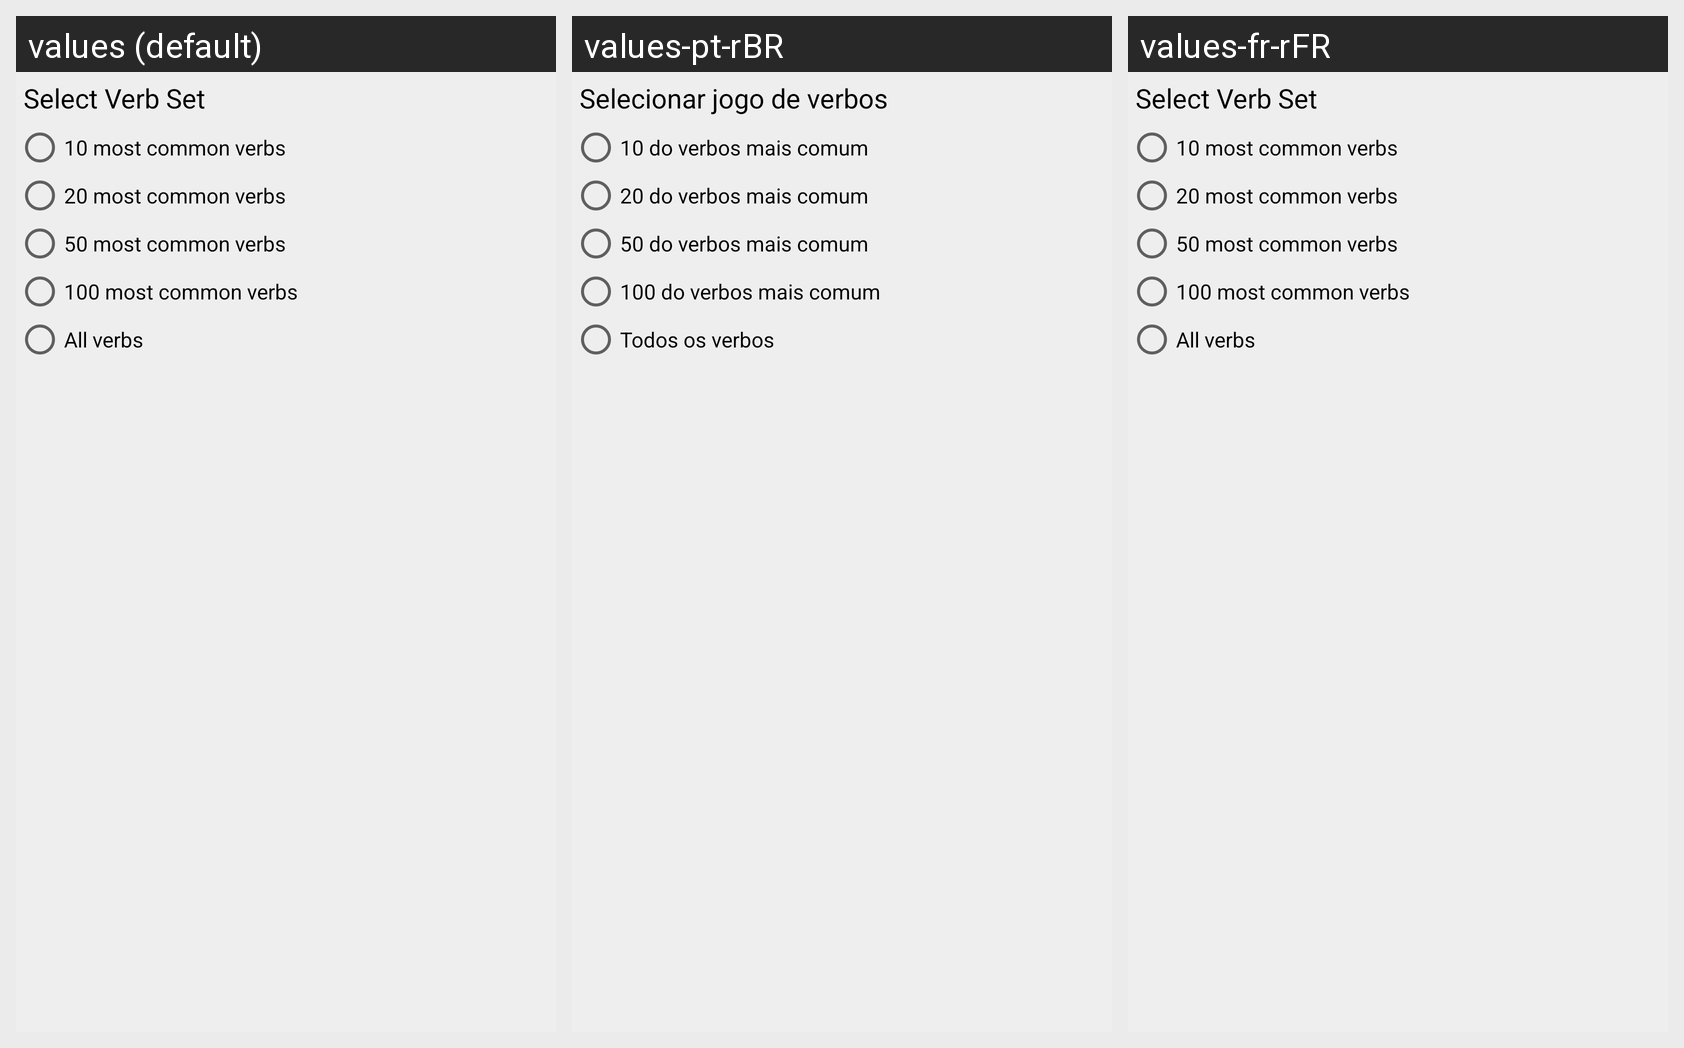

Locale-by-locale string values for the Android screen shown in this grid:
Android screen res/layout/verb_conjugation_verb_sets.xml rendered under 3 locales, left to right: values (default), values-pt-rBR, values-fr-rFR. Device: Nexus 5 (rendered at 1080×1920; each locale shown at half size, 540×960, under a caption strip naming it); theme AppTheme.NoActionBar.
Strings drawn on this screen, with the default value and each locale's value (text and hints the layout hard-codes, and strings that could not be matched under every locale, appear in the picture but are not listed):

select_verb_set
  values: Select Verb Set
  values-pt-rBR: Selecionar jogo de verbos
  values-fr-rFR: Select Verb Set  [not translated; the default value is used]

ten_most_common
  values: 10 most common verbs
  values-pt-rBR: 10 do verbos mais comum
  values-fr-rFR: 10 most common verbs  [not translated; the default value is used]

twenty_most_common
  values: 20 most common verbs
  values-pt-rBR: 20 do verbos mais comum
  values-fr-rFR: 20 most common verbs  [not translated; the default value is used]

fifty_most_common
  values: 50 most common verbs
  values-pt-rBR: 50 do verbos mais comum
  values-fr-rFR: 50 most common verbs  [not translated; the default value is used]

hundred_most_common
  values: 100 most common verbs
  values-pt-rBR: 100 do verbos mais comum
  values-fr-rFR: 100 most common verbs  [not translated; the default value is used]

all_verbs
  values: All verbs
  values-pt-rBR: Todos os verbos
  values-fr-rFR: All verbs  [not translated; the default value is used]
